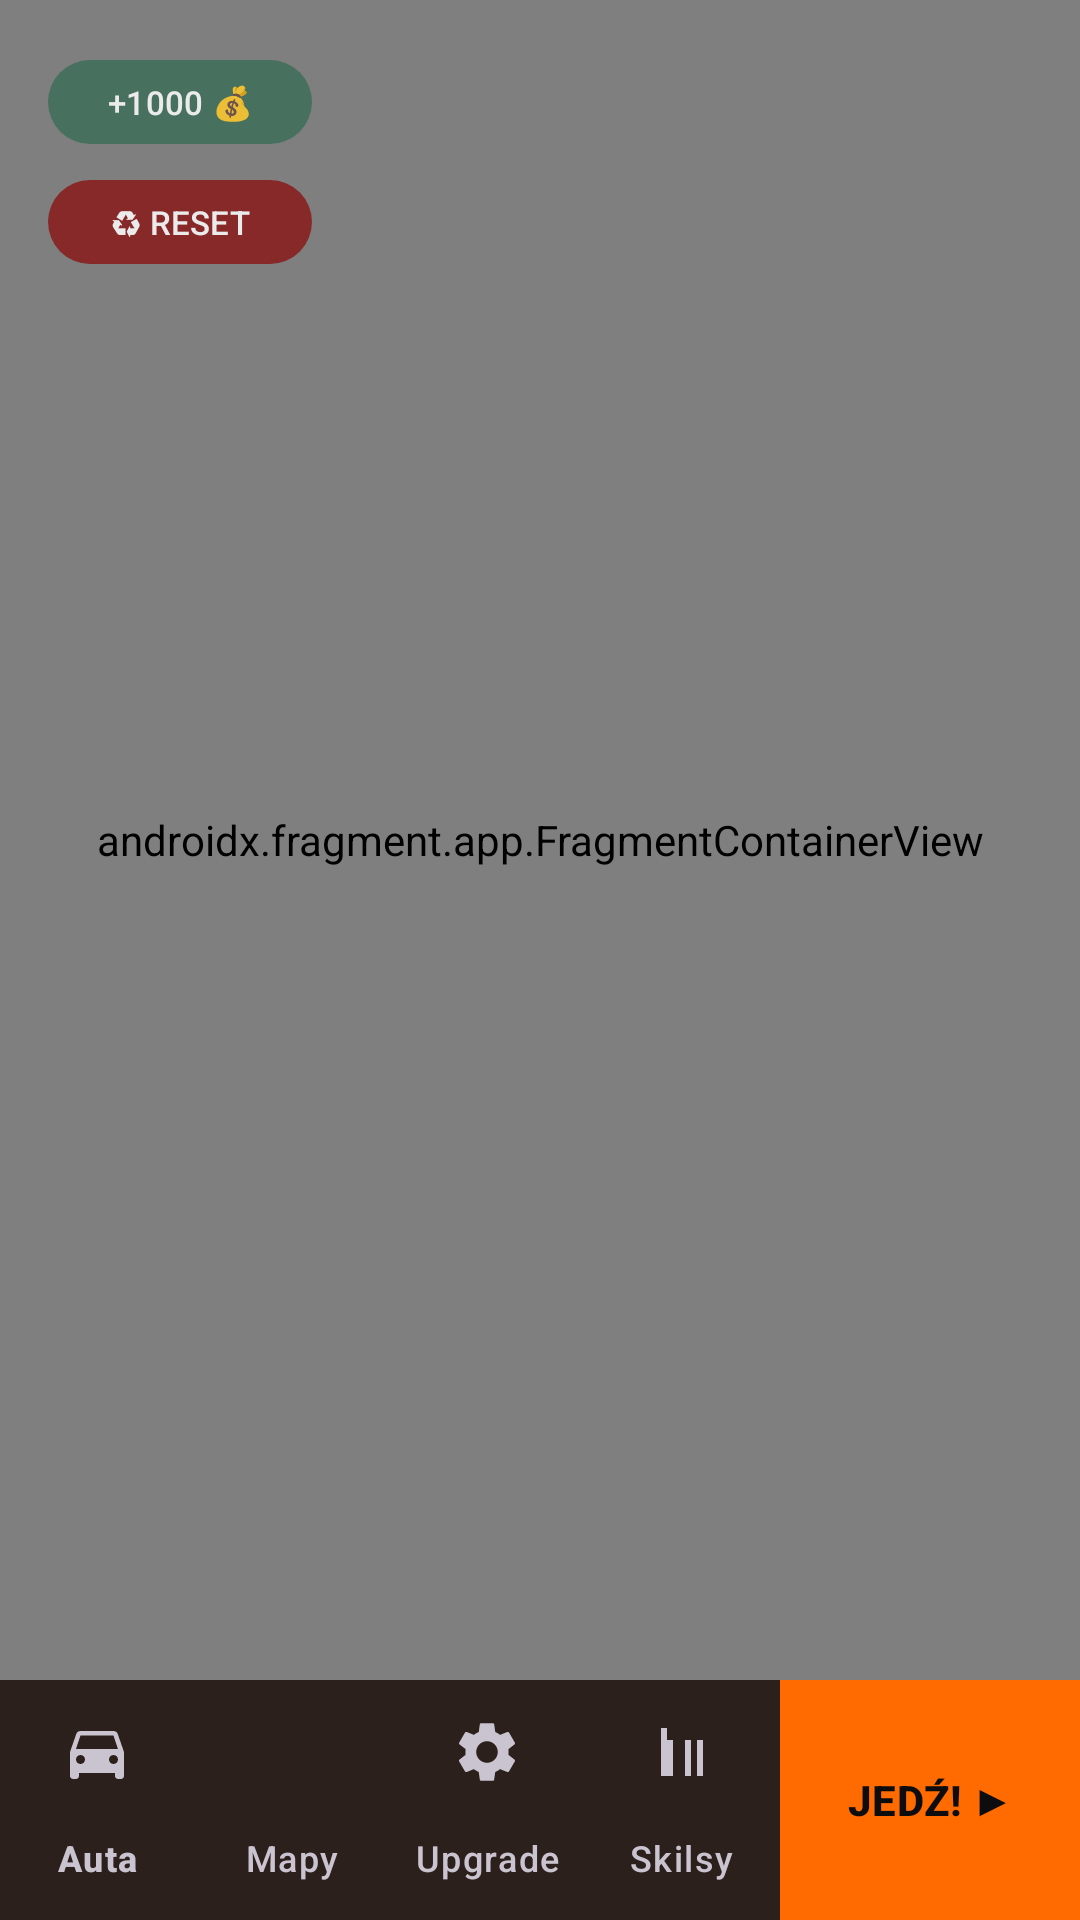

Layout XML and referenced resources for this Android screen:
<!-- AndroidManifest.xml: application theme Theme.DriveAndAlive -->
<!-- res/layout/activity_main.xml -->
<?xml version="1.0" encoding="utf-8"?>

<androidx.constraintlayout.widget.ConstraintLayout
    xmlns:android="http://schemas.android.com/apk/res/android"
    xmlns:app="http://schemas.android.com/apk/res-auto"
    android:layout_width="match_parent"
    android:layout_height="match_parent"
    android:background="@color/bg_dark">

    <androidx.fragment.app.FragmentContainerView
        android:id="@+id/nav_host_fragment"
        android:name="androidx.navigation.fragment.NavHostFragment"
        android:layout_width="0dp"
        android:layout_height="0dp"
        app:layout_constraintTop_toTopOf="parent"
        app:layout_constraintBottom_toTopOf="@id/bottom_navigation_view"
        app:layout_constraintStart_toStartOf="parent"
        app:layout_constraintEnd_toEndOf="parent"
        app:defaultNavHost="true"
        app:navGraph="@navigation/nav_graph" />

    <com.google.android.material.bottomnavigation.BottomNavigationView
        android:id="@+id/bottom_navigation_view"
        android:layout_width="0dp"
        android:layout_height="wrap_content"
        android:background="@color/bg_surface"
        app:menu="@menu/bottom_nav_menu"
        app:itemIconTint="@drawable/bottom_nav_item_color"
        app:itemTextColor="@drawable/bottom_nav_item_color"
        app:labelVisibilityMode="labeled"
        app:layout_constraintBottom_toBottomOf="parent"
        app:layout_constraintStart_toStartOf="parent"
        app:layout_constraintEnd_toStartOf="@id/btn_play_global" />

    <com.google.android.material.button.MaterialButton
        android:id="@+id/btn_play_global"
        android:layout_width="100dp"
        android:layout_height="80dp"
        android:text="JEDŹ! ▶"
        android:textSize="14sp"
        android:textStyle="bold"
        android:gravity="center"
        android:padding="0dp"
        android:minHeight="0dp"
        android:insetBottom="0dp"
        android:insetTop="0dp"
        android:textColor="@color/bg_dark"
        app:backgroundTint="@color/accent_orange"
        app:cornerRadius="0dp"
        android:elevation="0dp"
        app:layout_constraintBottom_toBottomOf="parent"
        app:layout_constraintEnd_toEndOf="parent"
        android:layout_marginEnd="0dp"
        android:layout_marginBottom="0dp" />

    <LinearLayout
        android:id="@+id/debug_buttons"
        android:layout_width="wrap_content"
        android:layout_height="wrap_content"
        android:orientation="vertical"
        android:padding="8dp"
        android:alpha="0.85"
        android:layout_marginTop="8dp"
        android:layout_marginStart="8dp"
        app:layout_constraintTop_toTopOf="parent"
        app:layout_constraintStart_toStartOf="parent">

        <com.google.android.material.button.MaterialButton
            android:id="@+id/btn_debug_add_coins"
            android:layout_width="wrap_content"
            android:layout_height="36dp"
            android:text="+1000 💰"
            android:textSize="11sp"
            android:paddingStart="10dp"
            android:paddingEnd="10dp"
            app:backgroundTint="#CC2D6A4F"
            android:layout_marginBottom="4dp" />

        <com.google.android.material.button.MaterialButton
            android:id="@+id/btn_debug_reset"
            android:layout_width="wrap_content"
            android:layout_height="36dp"
            android:text="♻ RESET"
            android:textSize="11sp"
            android:paddingStart="10dp"
            android:paddingEnd="10dp"
            app:backgroundTint="#CC8B0000" />
    </LinearLayout>

</androidx.constraintlayout.widget.ConstraintLayout>
<!-- resources referenced by this layout -->
<resources>
  <color name="accent_orange">#FF6B00</color>
  <color name="bg_dark">#0D0D0F</color>
  <color name="bg_surface">#1A1A1F</color>
  <style name="Theme.DriveAndAlive" parent="Theme.Material3.Dark.NoActionBar">
          <item name="colorPrimary">@color/accent_orange</item>
          <item name="colorPrimaryVariant">@color/colorPrimaryVariant</item>
          <item name="colorOnPrimary">@color/text_primary</item>
          <item name="colorSecondary">@color/accent_yellow</item>
          <item name="colorOnSecondary">@color/bg_dark</item>
          <item name="colorSurface">@color/bg_surface</item>
          <item name="colorOnSurface">@color/text_primary</item>
          <item name="android:colorBackground">@color/bg_dark</item>
          <item name="colorOnBackground">@color/text_primary</item>
          <item name="colorError">@color/colorError</item>
          <item name="android:statusBarColor">@color/bg_dark</item>
          <item name="android:navigationBarColor">@color/bg_surface</item>
          <item name="android:windowBackground">@color/bg_dark</item>
      </style>
  <color name="colorPrimaryVariant">#C45200</color>
  <color name="text_primary">#FFFFFF</color>
  <color name="accent_yellow">#FFB800</color>
  <color name="colorError">#FF2D55</color>
</resources>
